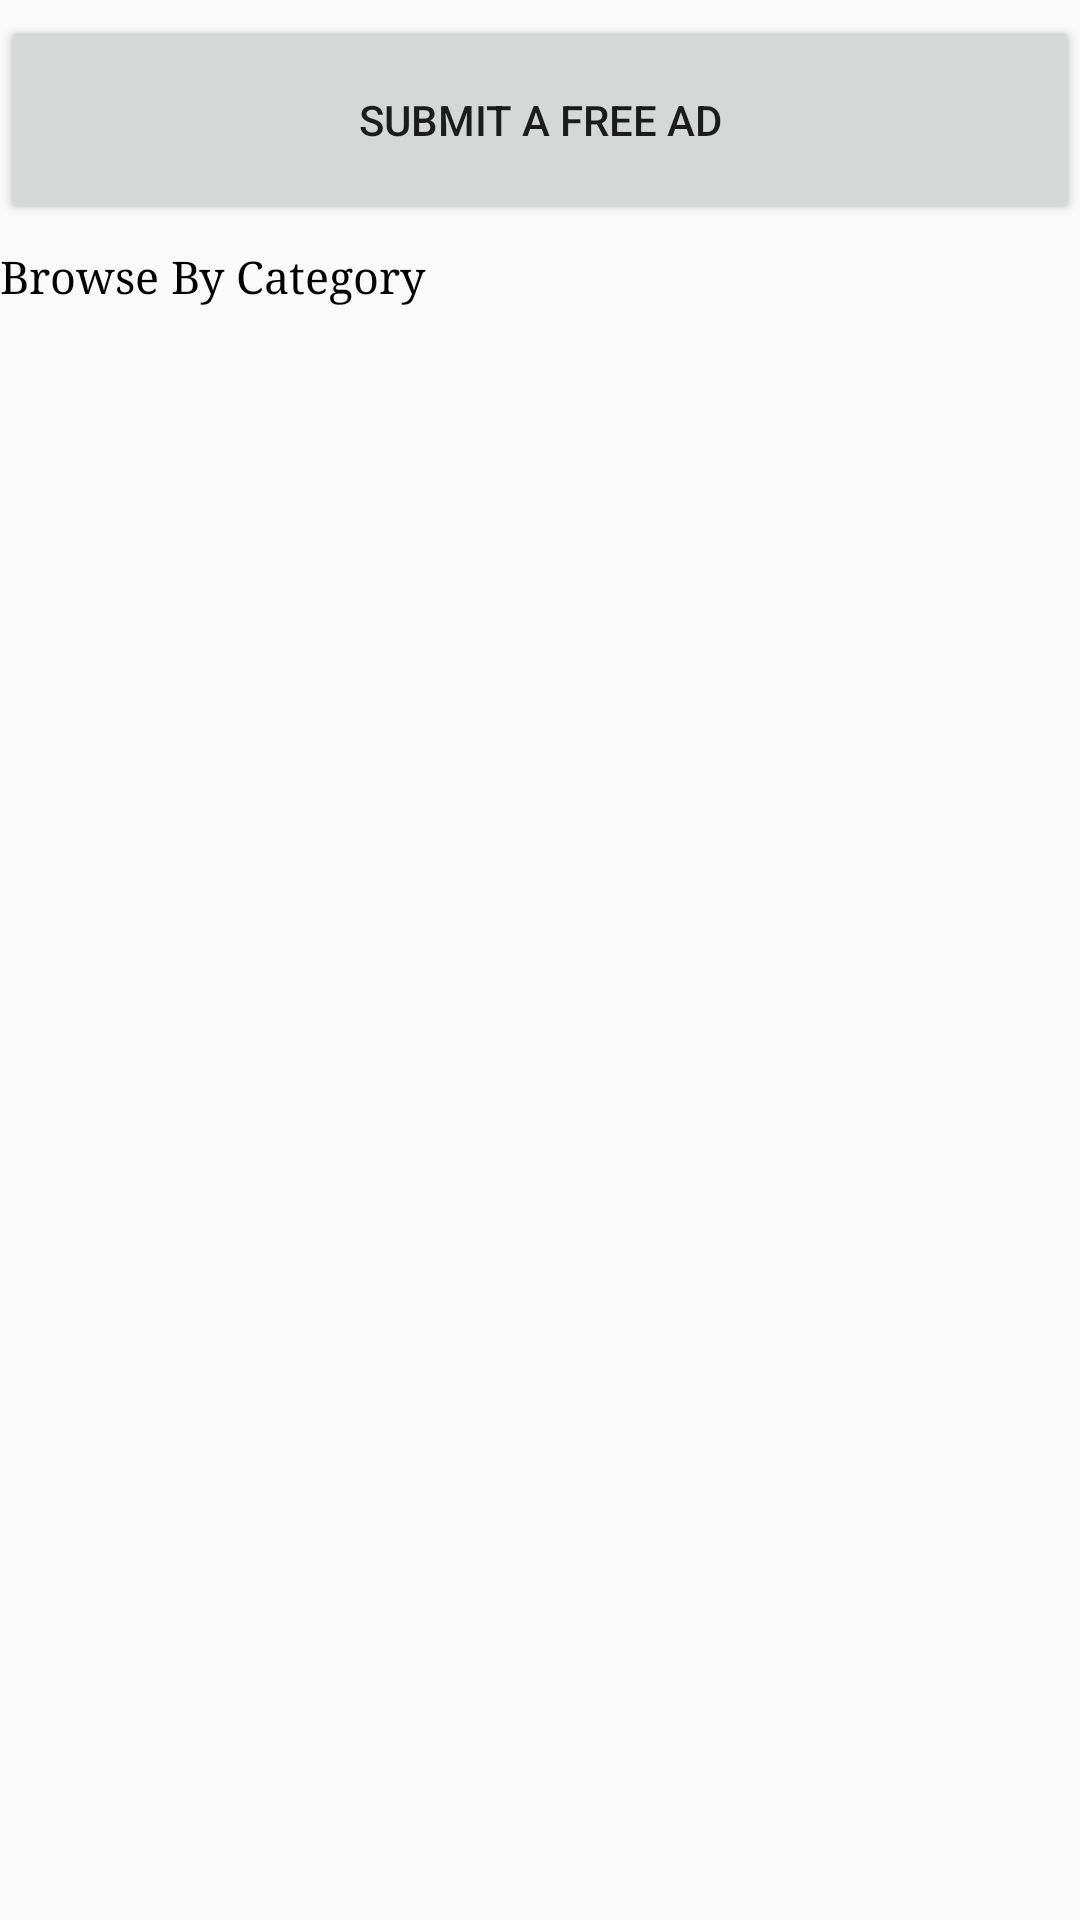

Here is an Android app screen rendered from its layout file. Give the layout XML and the strings, colors and styles it references.
<!-- AndroidManifest.xml: application theme AppTheme -->
<!-- res/layout/fragment_top_main.xml -->
<LinearLayout xmlns:android="http://schemas.android.com/apk/res/android"
    xmlns:tools="http://schemas.android.com/tools"
    android:layout_width="match_parent"
    android:layout_height="match_parent"
    android:orientation="vertical"
    android:layout_marginTop="16dp"
    android:layout_marginRight="16dp"
    android:layout_marginBottom="16dp"
    android:layout_marginLeft="16dp"
    tools:context="com.example.dellpc.reuz_app.Fragments.TopMainFragment">

    

<ScrollView
    android:layout_height="472dp"
    android:layout_width="match_parent"
    android:padding="0dp">
<LinearLayout
    android:layout_width="match_parent"
    android:layout_height="fill_parent"
    android:orientation="vertical" >
        <LinearLayout
            android:orientation="horizontal"
            android:layout_width="match_parent"
            android:layout_height="match_parent"

            android:layout_marginTop="5dp"
            android:weightSum="2">

            <Button
                android:layout_width="fill_parent"
                android:layout_height="70dp"
                android:text="Submit a Free Ad"
                android:id="@+id/button"
                />
        </LinearLayout>

        <LinearLayout
            android:orientation="horizontal"
            android:layout_width="match_parent"
            android:layout_marginTop="7dp"
            android:layout_height="wrap_content">

            <TextView
                android:layout_width="wrap_content"
                android:layout_height="wrap_content"

                android:textAppearance="?android:attr/textAppearanceLarge"
                android:text="Browse By Category"
                android:id="@+id/textView2"
                android:textColor="#010101"
                android:typeface="serif"
                android:textSize="15dp" />
        </LinearLayout>
<ScrollView
    android:layout_width="match_parent"
    android:layout_height="match_parent">
        <LinearLayout
            android:orientation="horizontal"
            android:layout_width="match_parent"

            android:layout_height="443dp">

            <ListView
                android:layout_width="wrap_content"
                android:layout_marginRight="16dp"
                android:layout_height="353dp"
                android:layout_marginTop="15dp"
                android:id="@+id/listView" />
        </LinearLayout>
</ScrollView>
    </LinearLayout>
</ScrollView>
</LinearLayout>
<!-- resources referenced by this layout -->
<resources>
  <style name="AppTheme" parent="Theme.AppCompat.Light.DarkActionBar">
          
          <item name="colorPrimary">@color/colorPrimary</item>
          <item name="colorPrimaryDark">@color/colorPrimaryDark</item>
          <item name="colorAccent">@color/colorAccent</item>
      </style>
  <!-- not gathered from this repository: default colours our renderer supplied (Android Studio template values) -->
  <color name="colorPrimary">#FF6200EE</color>
  <color name="colorPrimaryDark">#FF3700B3</color>
  <color name="colorAccent">#FF03DAC5</color>
</resources>
